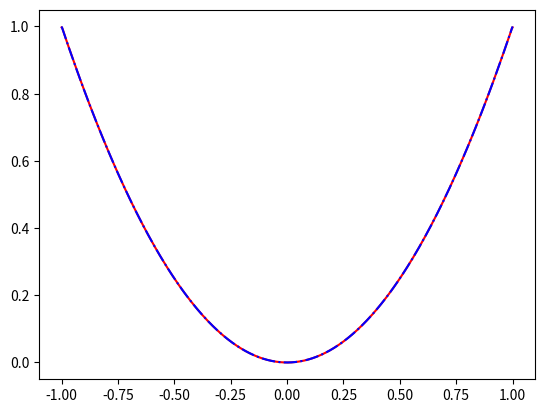

Reproduce this figure in Python.
from functools import partial

import numpy as np
import scipy
from matplotlib import pyplot as plt


def darboux_integration(func, a, b, n):
    h = (b - a) / n
    x = np.linspace(a, b, n + 1)
    f = func(x)
    y = h * np.sum(f[:-1])
    return y


def trapezoid_integration(func, a, b, n):
    h = (b - a) / n
    x = np.linspace(a, b, n + 1)
    f = func(x)
    f[1:-1] *= 2
    y = h * np.sum(f) / 2
    return y


def simpson_integration(func, a, b, n):
    x = np.linspace(a, b, n + 1)
    f = func(x)
    f[1:-1:2] *= 4
    f[2:-2:2] *= 2
    h = (b - a) / n

    y = h / 3 * np.sum(f)
    return y


print("darboux integration = " + str(darboux_integration(lambda x: x * np.exp(-x), 0, 2, 100)))
print("trapezoid integration = " + str(trapezoid_integration(lambda x: x * np.exp(-x), 0, 2, 100)))
print("simpson integration = " + str(simpson_integration(lambda x: x * np.exp(-x), 0, 2, 100)))


def num_integral(func, a, b, n, method='simpson'):
    """
    num_integral computes the area under the curve of a given function
    func over the interval [a,b].
    Input arguments: func - a string containing the function for which
    the area is computed.
    a, b – left and right delimiters of the section.
    n – number of sub-intervals.
    method – 'darboux', 'trapez', or 'simpson' [default].
    The function returns a scalar y – the area of f(x) under the curve
    over the interval [a,b].
    Usage: y = num_integral(func, a, b, n, method)
    Example: y=num_integral('x.^2', 0,1, 10000, 'simpson')
    """
    func_dict = {'darboux': darboux_integration, 'trapez': trapezoid_integration, 'simpson': simpson_integration}

    return func_dict[method](func, a, b, n)


def FourierEstComplex(m, N, func, xl=-np.pi, xr=np.pi, method='quad'):
    """
    FourierEstComplex computes a partial sum of Fourier series
    for a given function on the interval [a,b]. The Fourier coefficients
    cn are calculated numerically. The function returns a vector, which is
    the Fourier complex series estimate of the (sampled) function using
    the partial sum.
    Input arguments: m - partial sum order
    xl - the left delimiter of the section (of the x axis [default –pi])
    xr - the right delimiter of the section (of the x axis [default pi])
    N - number of points on the x axis.
    func - a string containing the function for which the series is
    computed.
    method - the method to integrate with ('darboux', 'trapez', 'simpson', 'quad')
    default is quad.
    The function returns the vector y - the partial sum of the Fourier
    series
    Usage: y = FourierEstComplex(m, N, func, xl, xr)
    Example: y=FourierEstComplex(150,10000,'x.^2', -1, 1)
    """
    if method != 'quad':
        integration_func = partial(num_integral, a=xl, b=xr, n=N, method=method)
    else:
        integration_func = lambda f: scipy.integrate.quad(f, a=xl, b=xr)[0]
    x_sample = np.linspace(xl, xr, N)
    sample_func = func(x_sample)
    approx_func = np.zeros(N, dtype="complex128")
    norm = 1 / (xr - xl)
    for n in range(-m, m + 1):
        c_n_re = integration_func(lambda x: np.real(func(x) * np.exp(-1 * norm * 2 * np.pi * 1j * n * x)))
        c_n_im = integration_func(lambda x: np.imag(func(x) * np.exp(-1 * norm * 2 * np.pi * 1j * n * x)))
        c_n = c_n_re + 1j * c_n_im
        c_n *= norm
        approx_func += c_n * np.exp(norm * 2 * np.pi * 1j * n * x_sample)

    fig, ax = plt.subplots(1)

    ax.plot(x_sample, approx_func, color='red')
    ax.plot(x_sample, sample_func, color='blue', linestyle='dashdot')

    plt.show()
    return approx_func


print(FourierEstComplex(150, 10000, lambda x: x ** 2, -1, 1, 'simpson'))
